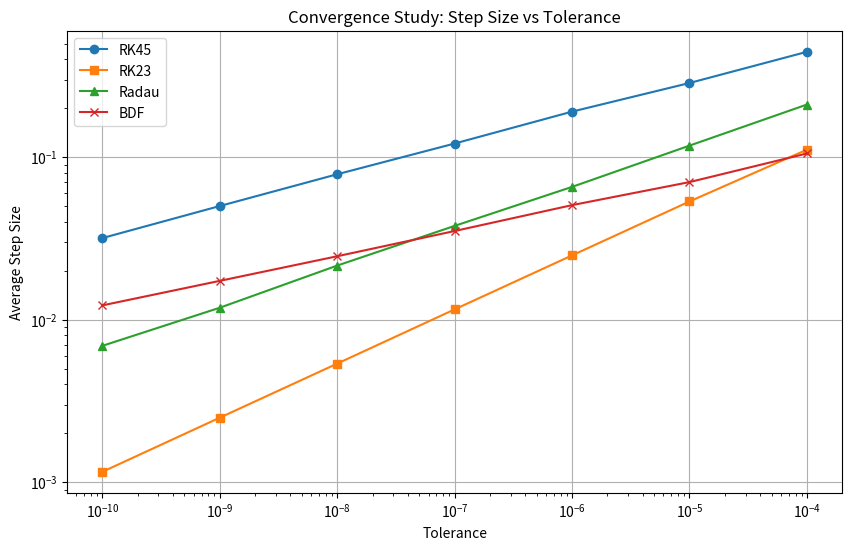

Recreate this plot in Python.
import numpy as np
from scipy.integrate import solve_ivp
import matplotlib.pyplot as plt
from scipy.sparse.linalg import eigs

#Part A
tol = 1e-4
L = 4
xspan = np.arange(-L, L + 0.1, 0.1)
N = len(xspan)

Ea = 0.1  # Starting guess for epsilon
Esola = np.zeros(5)  # Store eigenvalues
ysola = np.zeros((N, 5))  # Store eigenfunctions

# Define the shooting function
def shoot(x, y, epsilon):
    return [y[1], (x**2 - epsilon) * y[0]]

for modes in range(1,6):
    dE = 0.2
    for j in range(1000):
        y0 = [1, np.sqrt(L**2 - Ea)]  # Initial conditions
        sol = solve_ivp(lambda x, y: shoot(x, y, Ea), [xspan[0], xspan[-1]], y0, t_eval=xspan)

        ys = sol.y.T  # `ys` is now correctly assigned the transpose

        # Boundary condition check
        if abs(ys[-1, 1] + np.sqrt(L**2 - Ea) * ys[-1, 0]) < tol:
            break
        if ((-1) ** (modes + 1) * (ys[-1, 1] + np.sqrt(L**2 - Ea) * ys[-1, 0])) > 0:
            Ea += dE
        else:
            Ea -= dE
            dE /= 2  # Refine step size

    Esola[modes-1] = Ea  # Store the found eigenvalue

    # Normalize the eigenfunction
    norm = np.sqrt(np.trapezoid(ys[:, 0]**2, xspan))  # Calculate normalization factor
    ysola[:, modes-1] = np.abs(ys[:, 0] / norm)  # Store normalized eigenfunction
    
    Ea += 0.2  # Update starting epsilon for the next mode

A1 = ysola  # Eigenfunctions
A2 = Esola  # Eigenvalues

#Part b =============================================================================
dx = xspan[1]-xspan[0]
A = np.zeros((N-2,N-2))

for j in range(N-2):
    A[j][j] = -2-(xspan[j+1] * dx)**2
    if j < N-3:
         A[j+1][j] = 1
         A[j][j+1] = 1

A[0][0] = A[0][0] + 4/3
A[0][1] = 1 - 1/3
A[-1][-2] = 1 - 1/3
A[-1][-1] = A[-1][-1] + 4/3

eigvals,eigvers = eigs(-A, k = 5, which = 'SM')
v2 = np.vstack([4*eigvers[0,:]/3 - eigvers[1,:]/3, eigvers, 
                4*eigvers[-1,:]/3 - eigvers[-2,:]/3])

ysolb = np.zeros((N,5))
Esolb = np.zeros(5)

for j in range(5):
     norm = np.trapezoid(v2[:, j] ** 2, xspan)#calculate norm
     ysolb[:,j] = abs(v2[:,j]/np.sqrt(norm))
Esolb = eigvals[:5]/(dx**2)

A3 = ysolb
A4 = Esolb
#print(A3)
#print(A4)

#PartC===============================================================
L = 2
x = np.arange(-L, L+0.1, 0.1)
n = len(x)

A5 = np.zeros((n,2))
A6 = np.zeros(2)
A7 = np.zeros((n,2))
A8 = np.zeros(2)

def rhs_c(x,y,Ec, gamma):
     return [y[1], (gamma * y[0]**2 + x**2 - Ec) * y[0]]

for gamma in [0.05, -0.05]: 
    E0 = 0.1
    Am = 1e-6  # Initial guess for E and amplitude

    for jmodes in range(2):
        da = 0.01
        
        for jj in range(100):   # Adjust E until convergence
            Ec = E0
            dE = 0.2

            for j in range(100):
                y0 = [Am, np.sqrt(L**2 - Ec) * Am]
                sol_c = solve_ivp(lambda x, y: rhs_c(x,y,Ec,gamma), [x[0],x[-1]], y0, t_eval = x)
                ys_c = sol_c.y.T
                xs = sol_c.t
                
                bc = ys_c[-1, 1] + np.sqrt(L**2 - Ec) * ys_c[-1,0]

                if abs(bc) < tol:  
                    break

                if (-1) ** jmodes * bc > 0 :  #adjust epsilon
                    Ec += dE
                else: 
                    Ec -= dE/2
                    dE /=2

            # Normalize eigenfunction
            area = np.trapezoid(ys_c[:, 0]**2, xs)
            if abs(area-1) < tol:
                break

            #adjust amplitude
            if area < 1:
                Am += da
            else:
                Am -= da
                da /= 2
        
        # Save eigenvalues and eigenfunctions
        if gamma > 0:
            A6[jmodes] = Ec
            A5[:, jmodes] = np.abs(ys_c[:, 0])  # Save eigenfunctions, gamma=0.05
        else:
            A8[jmodes] = Ec
            A7[:, jmodes] = np.abs(ys_c[:, 0]/np.sqrt(area)) 
        
         # Update E0 for next mode
        E0 = Ec + 0.2

#PartD =============================================================
L = 2
xd = [-L, L]; E_d = 1
y0 = [1, np.sqrt(L**2-E_d)]; 
tols= [1e-4,1e-5,1e-6,1e-7,1e-8,1e-9,1e-10]

def rhs_a(x, y, E_d):
    return [y[1], (x**2-E_d)*y[0]]

step_sizes_rk45 = []
step_sizes_rk23 = []
step_sizes_radau = []
step_sizes_bdf = []

for tol in tols:
    options = {'rtol': tol, 'atol':tol}

    # Solve using different methods
    sol45 = solve_ivp (rhs_a,xd,y0, method='RK45',args=(E_d,),**options)
    sol23 = solve_ivp (rhs_a,xd,y0, method='RK23',args=(E_d,),**options)
    sol_Radau = solve_ivp (rhs_a,xd,y0, method='Radau',args=(E_d,),**options)
    sol_BDF = solve_ivp (rhs_a,xd,y0, method='BDF',args=(E_d,),**options)
    
    #calculate averge time steps
    step_sizes_rk45.append(np.mean(np.diff(sol45.t)))
    step_sizes_rk23.append(np.mean(np.diff(sol23.t)))
    step_sizes_radau.append(np.mean(np.diff(sol_Radau.t)))
    step_sizes_bdf.append(np.mean(np.diff(sol_BDF.t)))

#perform linear regression (log-log) to determine slopes
fit45 = np.polyfit(np.log(step_sizes_rk45), np.log(tols), 1)
fit23 = np.polyfit(np.log(step_sizes_rk23), np.log(tols), 1)
fit_radau = np.polyfit(np.log(step_sizes_radau), np.log(tols), 1)
fit_bdf = np.polyfit(np.log(step_sizes_bdf), np.log(tols), 1)

#extract slopes
A9 = [fit45[0], fit23[0], fit_radau[0], fit_bdf[0]]
#plot Part D
plt.figure(figsize=(10, 6))
plt.loglog(tols, step_sizes_rk45, label='RK45', marker='o')
plt.loglog(tols, step_sizes_rk23, label='RK23', marker='s')
plt.loglog(tols, step_sizes_radau, label='Radau', marker='^')
plt.loglog(tols, step_sizes_bdf, label='BDF', marker='x')

plt.xlabel('Tolerance')
plt.ylabel('Average Step Size')
plt.legend()
plt.grid(True)
plt.title('Convergence Study: Step Size vs Tolerance')
plt.show()

#Part E=======================================================

h = np.array([np.ones_like(xspan), 2*xspan, 4*(xspan**2) - 2, 8*(xspan**3) - 12*xspan, 16*xspan**4 - 48*xspan**2 + 12])

def factorial(n):
    result = 1
    for i in range(1, n + 1):
        result *= i
    return result

# Calculate the theoretical eigenfunctions `phi`
phi = np.zeros((len(xspan), 5))
for j in range(5):
    phi[:, j] = np.exp(-(xspan**2) / 2) * h[j, :] / np.sqrt(factorial(j) * (2**j) * np.sqrt(np.pi))

# Compute errors
erpsi_a = np.zeros(5)
erpsi_b = np.zeros(5)
er_a = np.zeros(5)
er_b = np.zeros(5)

for j in range(5):
    erpsi_a[j] = np.trapezoid((np.abs(ysola[:, j]) - np.abs(phi[:, j]))**2, xspan)  # Error for A1
    erpsi_b[j] = np.trapezoid((np.abs(ysolb[:, j]) - np.abs(phi[:, j]))**2, xspan)  
    
    er_a[j] = 100 * (np.abs(Esola[j] - (2*(j+1)-1)) / (2*(j+1)-1)) # Error for eigenvalues
    er_b[j] = 100 * (np.abs(Esolb[j] - (2*(j+1)-1)) / (2*(j+1)-1))

A10 = erpsi_a
A12 = erpsi_b
A11 = er_a
A13 = er_b

print(A13)
